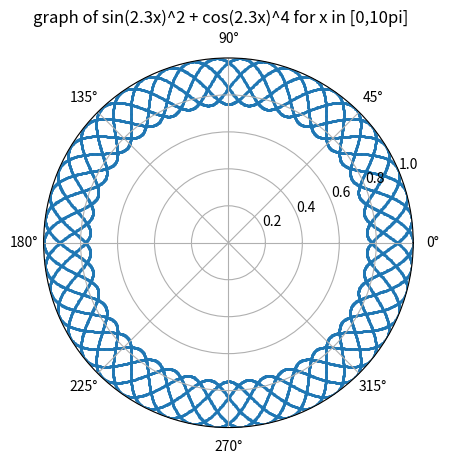

The matplotlib source for this figure:
import matplotlib.pyplot as plt
import numpy as np

N=10000
theta = np.linspace(0, 10*np.pi, N)
r = np.sin(2.3*theta)**2 + np.cos(2.3*theta)**4

fig = plt.figure()
ax = fig.add_subplot(1, 1, 1, projection='polar')
ax.set_ylim(0, 1)
ax.scatter(theta, r, s=1)

fig.suptitle('graph of sin(2.3x)^2 + cos(2.3x)^4 for x in [0,10pi]')

plt.savefig('107501006.png')